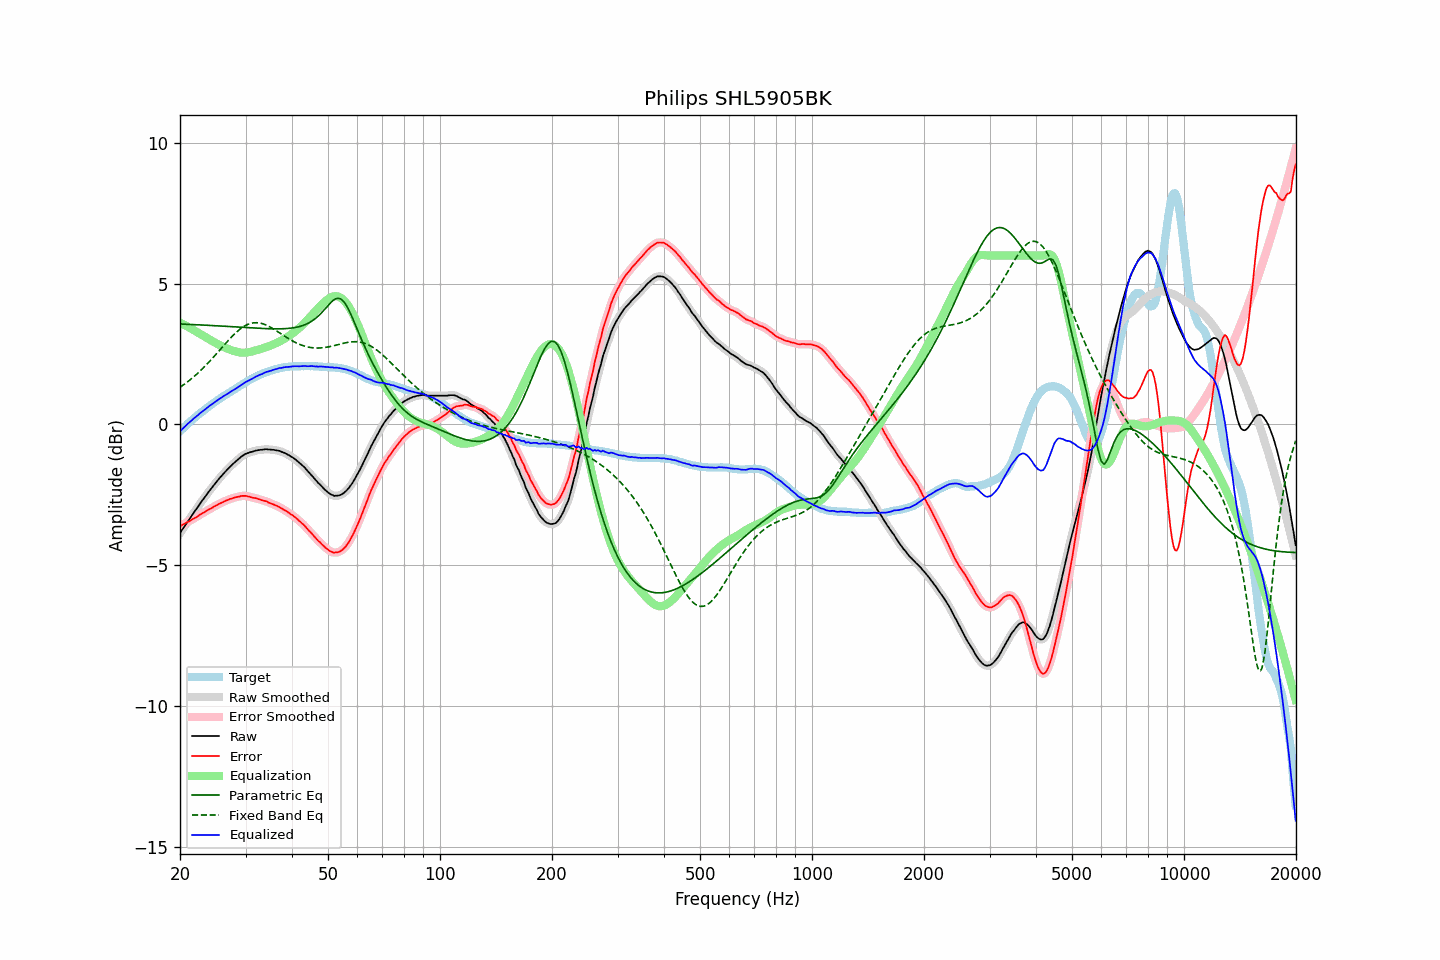

Source data for this figure (header and first rows):
frequency, raw, error, smoothed, error_smoothed, equalization, parametric_eq, fixed_band_eq, equalized_raw, equalized_smoothed, target
20.00, -3.86, -3.61, -3.86, -3.61, 3.61, 3.56, 1.32, -0.25, -0.25, -0.25
20.20, -3.77, -3.58, -3.78, -3.58, 3.58, 3.56, 1.36, -0.19, -0.19, -0.19
20.40, -3.69, -3.55, -3.69, -3.55, 3.55, 3.56, 1.40, -0.14, -0.13, -0.14
20.61, -3.60, -3.52, -3.60, -3.52, 3.52, 3.56, 1.44, -0.08, -0.08, -0.08
20.81, -3.52, -3.49, -3.52, -3.49, 3.49, 3.56, 1.48, -0.03, -0.03, -0.03
21.02, -3.43, -3.46, -3.44, -3.46, 3.46, 3.55, 1.52, 0.03, 0.03, 0.03
21.23, -3.35, -3.43, -3.35, -3.43, 3.43, 3.55, 1.57, 0.08, 0.08, 0.08
21.44, -3.27, -3.40, -3.27, -3.40, 3.40, 3.55, 1.62, 0.13, 0.13, 0.13
21.66, -3.18, -3.36, -3.19, -3.37, 3.37, 3.55, 1.66, 0.18, 0.18, 0.18
21.87, -3.10, -3.33, -3.10, -3.33, 3.33, 3.54, 1.71, 0.23, 0.23, 0.23
22.09, -3.02, -3.30, -3.02, -3.30, 3.30, 3.54, 1.76, 0.28, 0.28, 0.28
22.31, -2.94, -3.27, -2.94, -3.26, 3.26, 3.54, 1.81, 0.32, 0.32, 0.33
22.54, -2.85, -3.22, -2.85, -3.23, 3.23, 3.53, 1.87, 0.37, 0.37, 0.37
22.76, -2.77, -3.19, -2.77, -3.19, 3.19, 3.53, 1.92, 0.42, 0.42, 0.42
22.99, -2.69, -3.15, -2.69, -3.15, 3.16, 3.53, 1.98, 0.46, 0.46, 0.46
23.22, -2.62, -3.13, -2.62, -3.12, 3.12, 3.53, 2.03, 0.50, 0.50, 0.51
23.45, -2.54, -3.09, -2.54, -3.09, 3.09, 3.52, 2.09, 0.55, 0.55, 0.55
23.69, -2.46, -3.06, -2.46, -3.06, 3.06, 3.52, 2.15, 0.59, 0.59, 0.59
23.92, -2.38, -3.02, -2.39, -3.02, 3.02, 3.52, 2.21, 0.64, 0.64, 0.64
24.16, -2.31, -3.00, -2.31, -2.99, 2.99, 3.51, 2.27, 0.68, 0.68, 0.69
24.40, -2.24, -2.97, -2.24, -2.96, 2.96, 3.51, 2.34, 0.72, 0.72, 0.72
24.65, -2.16, -2.93, -2.17, -2.93, 2.93, 3.51, 2.40, 0.76, 0.76, 0.76
24.89, -2.09, -2.89, -2.09, -2.90, 2.90, 3.50, 2.46, 0.81, 0.80, 0.80
25.14, -2.02, -2.86, -2.02, -2.86, 2.87, 3.50, 2.53, 0.84, 0.85, 0.84
25.39, -1.95, -2.83, -1.95, -2.83, 2.84, 3.50, 2.59, 0.88, 0.88, 0.88
25.65, -1.88, -2.80, -1.88, -2.81, 2.81, 3.49, 2.66, 0.92, 0.92, 0.92
25.91, -1.82, -2.78, -1.82, -2.78, 2.78, 3.49, 2.72, 0.95, 0.96, 0.96
26.16, -1.75, -2.75, -1.76, -2.75, 2.75, 3.49, 2.79, 1.00, 1.00, 1.00
26.43, -1.69, -2.72, -1.69, -2.73, 2.72, 3.48, 2.85, 1.03, 1.03, 1.03
26.69, -1.63, -2.70, -1.63, -2.70, 2.70, 3.48, 2.92, 1.07, 1.07, 1.07
26.96, -1.57, -2.68, -1.57, -2.68, 2.68, 3.48, 2.98, 1.10, 1.10, 1.11
27.23, -1.51, -2.65, -1.51, -2.66, 2.66, 3.47, 3.04, 1.14, 1.14, 1.14
27.50, -1.46, -2.64, -1.46, -2.63, 2.63, 3.47, 3.10, 1.17, 1.18, 1.18
27.77, -1.40, -2.62, -1.40, -2.61, 2.62, 3.47, 3.16, 1.21, 1.21, 1.22
28.05, -1.35, -2.60, -1.35, -2.60, 2.60, 3.46, 3.22, 1.25, 1.25, 1.24
28.33, -1.30, -2.59, -1.30, -2.59, 2.58, 3.46, 3.27, 1.28, 1.28, 1.28
28.62, -1.25, -2.57, -1.25, -2.57, 2.57, 3.46, 3.32, 1.32, 1.32, 1.32
28.90, -1.20, -2.56, -1.20, -2.56, 2.56, 3.45, 3.37, 1.35, 1.36, 1.36
29.19, -1.15, -2.54, -1.15, -2.55, 2.55, 3.45, 3.41, 1.40, 1.39, 1.39
29.48, -1.11, -2.54, -1.11, -2.54, 2.55, 3.45, 3.45, 1.43, 1.43, 1.43
29.78, -1.07, -2.54, -1.07, -2.54, 2.55, 3.44, 3.49, 1.47, 1.47, 1.47
30.08, -1.04, -2.54, -1.04, -2.54, 2.55, 3.44, 3.52, 1.51, 1.50, 1.50
30.38, -1.02, -2.56, -1.02, -2.55, 2.56, 3.44, 3.55, 1.53, 1.54, 1.53
30.68, -1.00, -2.57, -1.00, -2.57, 2.57, 3.43, 3.57, 1.56, 1.56, 1.56
30.99, -0.98, -2.58, -0.99, -2.59, 2.58, 3.43, 3.59, 1.60, 1.59, 1.60
31.30, -0.97, -2.60, -0.97, -2.60, 2.59, 3.43, 3.60, 1.62, 1.63, 1.63
31.61, -0.95, -2.61, -0.95, -2.61, 2.61, 3.42, 3.61, 1.66, 1.66, 1.66
31.93, -0.93, -2.62, -0.94, -2.62, 2.63, 3.42, 3.61, 1.69, 1.69, 1.69
32.24, -0.92, -2.64, -0.92, -2.64, 2.64, 3.42, 3.61, 1.72, 1.72, 1.72
32.57, -0.91, -2.66, -0.91, -2.66, 2.66, 3.41, 3.60, 1.74, 1.74, 1.74
32.89, -0.90, -2.68, -0.91, -2.68, 2.67, 3.41, 3.60, 1.77, 1.77, 1.77
33.22, -0.90, -2.69, -0.90, -2.69, 2.69, 3.41, 3.58, 1.79, 1.79, 1.79
33.55, -0.89, -2.71, -0.89, -2.71, 2.71, 3.40, 3.56, 1.82, 1.82, 1.82
33.89, -0.88, -2.72, -0.89, -2.72, 2.73, 3.40, 3.54, 1.85, 1.84, 1.84
34.23, -0.88, -2.74, -0.88, -2.74, 2.75, 3.40, 3.52, 1.87, 1.87, 1.86
34.57, -0.89, -2.78, -0.89, -2.77, 2.77, 3.40, 3.49, 1.88, 1.88, 1.88
34.92, -0.89, -2.79, -0.89, -2.80, 2.79, 3.40, 3.46, 1.90, 1.90, 1.90
35.27, -0.90, -2.82, -0.90, -2.82, 2.81, 3.40, 3.43, 1.91, 1.91, 1.92
35.62, -0.90, -2.84, -0.90, -2.84, 2.84, 3.39, 3.40, 1.94, 1.93, 1.94
35.97, -0.91, -2.87, -0.91, -2.86, 2.86, 3.39, 3.36, 1.95, 1.95, 1.96
... 635 more rows
